Run: headless pygame with SDL's dummy video driver; simulated clock (each Clock.tick advances the game by its frame time, no real sleeping); random seed 0; keys injected as events and as key.get_pressed() state; no mouse input.
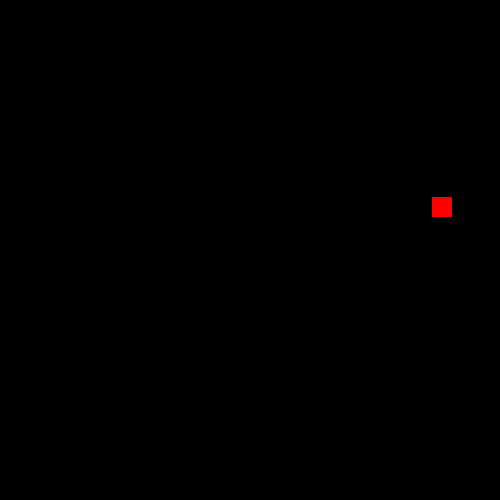
Frame 1 of 1 · flips 1–60 · no input (game ended)

The pygame program that drew these frames:

import pygame, sys, random

WINDOW_HEIGHT = 500
WINDOW_WIDTH = 500

DISPLAY = pygame.display.set_mode((WINDOW_WIDTH, WINDOW_HEIGHT))
UP = (0, -1)
DOWN = (0, 1)
LEFT = (-1, 0)
RIGHT = (1, 0)

SPEED = 10
SIZE = 20
FPS = 10
fpsClock = pygame.time.Clock()

def make_new_apple():
    apple_x = random.randint(0, WINDOW_WIDTH - SIZE)
    apple_y = random.randint(0, WINDOW_HEIGHT - SIZE)
    apple = pygame.Rect(apple_x, apple_y, SIZE, SIZE)
    return apple

def add_part_of_snake(snake, snake_tail, head):
    update = [-SIZE * x for x in head]
    if len(snake_tail) == 0:
        snake_tail.append(snake.move(update[0], update[1]))
    else:
        snake_tail.append(snake_tail[len(snake_tail) - 1].move(update[0], update[1]))

def draw_snake(snake, snake_tail, head):
    tmp = snake.move(0, 0)



def gaming():
    snake = pygame.Rect(WINDOW_WIDTH/2, WINDOW_HEIGHT/2, SIZE, SIZE)
    snake_tail = []
    head = UP
    apple = make_new_apple() #здесь создавалось яблочко
    while True:
        for event in pygame.event.get():
            if event.type == pygame.QUIT:
                return
            if event.type == pygame.KEYDOWN:
                if event.key == pygame.K_LEFT:
                    head = LEFT
                if event.key == pygame.K_RIGHT:
                    head = RIGHT
                if event.key == pygame.K_UP:
                    head = UP
                if event.key == pygame.K_DOWN:
                    head = DOWN

        if snake.bottom > WINDOW_HEIGHT or snake.top < 0 or snake.left < 0 or snake.right > WINDOW_WIDTH:
            return
        if snake.colliderect(apple):
            add_part_of_snake(snake, snake_tail, head)
            apple = make_new_apple()
        DISPLAY.fill((0, 0, 0))
        speed_head = [SPEED * x for x in head]
        snake.move_ip(speed_head[0], speed_head[1])
        draw_snake(snake, snake_tail, head)
        pygame.draw.rect(DISPLAY, (255, 0, 0), apple)
        pygame.display.update()
        fpsClock.tick(FPS)
gaming()
pygame.quit()
sys.exit()
